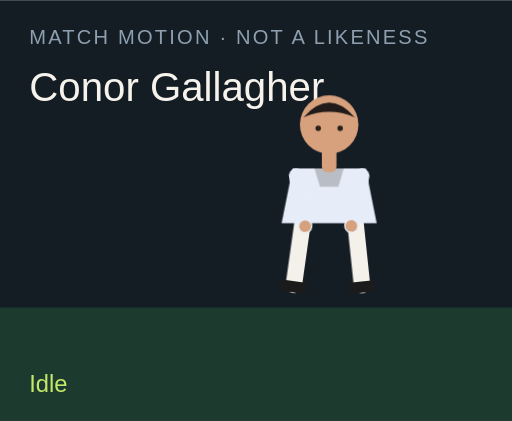
t = 0.00 s
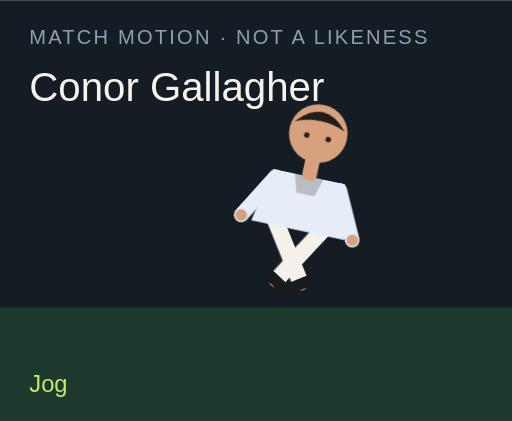
t = 1.50 s
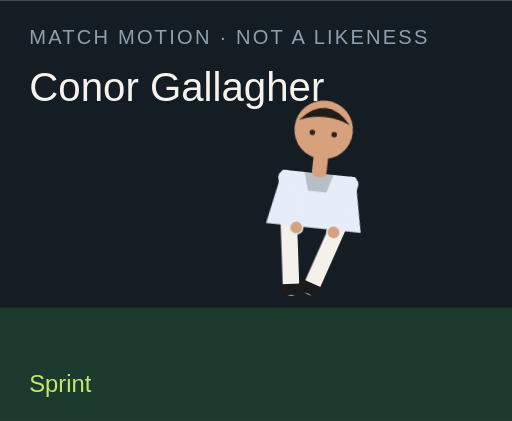
t = 3.00 s
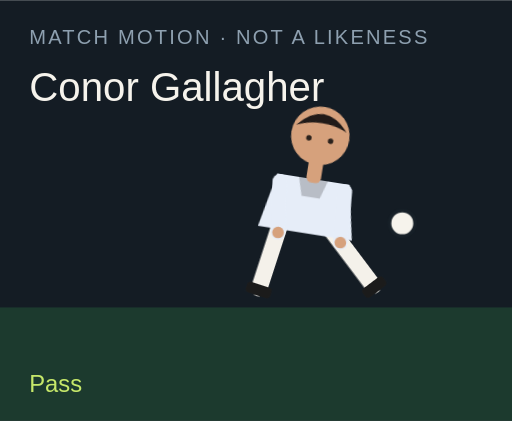
t = 4.50 s
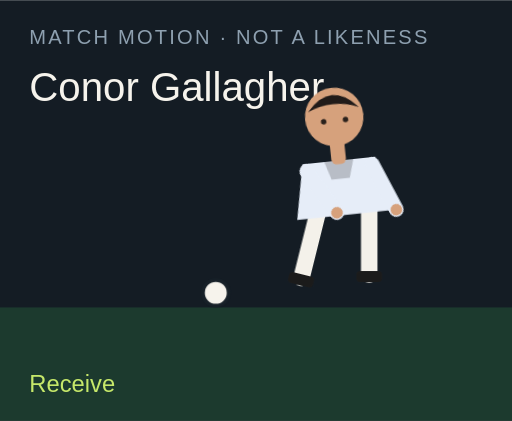
t = 6.00 s
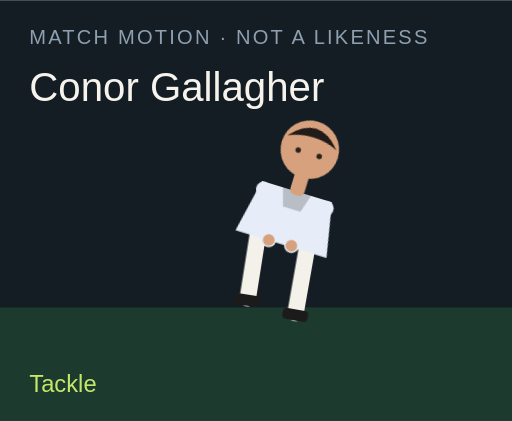
t = 7.50 s

The animated SVG that drew these frames (rendered in a browser with its animation timeline set to each time). Animation: 18 CSS @keyframes rules; one cycle of 9.00 s, repeats indefinitely.

<?xml version="1.0" encoding="UTF-8"?>
<svg xmlns="http://www.w3.org/2000/svg" viewBox="0 0 280 230" role="img">
  <style>@media (prefers-reduced-motion: reduce){animate,animateTransform{display:none}}</style>
  <rect width="280" height="230" fill="#141c24"/>
  <rect y="168" width="280" height="62" fill="#1c3a2e"/>
  <text x="16" y="24" fill="#8ea0b0" font-family="Arial,sans-serif" font-size="11" letter-spacing="1.2">MATCH MOTION · NOT A LIKENESS</text>
  <text x="16" y="55" fill="#f6f3ec" font-family="Impact,sans-serif" font-size="22">Conor Gallagher</text>
  <circle r="7" fill="#f6f3ec" stroke="#172028" stroke-width="2" id="motion-55148" cx="150" cy="160" opacity="0">
    
    
    
  </circle>
  <g transform="translate(132 40)">
    <g id="motion-55170" transform="rotate(0 48 90)">
      
      <g id="motion-55172" transform="translate(0 0)">
        
        <g transform="translate(34 78)"><g id="motion-55174" transform="rotate(8)"><path d="M0 0 V38" stroke="#f4f1ea" stroke-width="9" stroke-linecap="round"/><rect x="-7" y="36" width="14" height="6" rx="2" fill="#1b1b1b"/></g></g>
        <g transform="translate(62 78)"><g id="motion-55176" transform="rotate(-6)"><path d="M0 0 V38" stroke="#f4f1ea" stroke-width="9" stroke-linecap="round"/><rect x="-7" y="36" width="14" height="6" rx="2" fill="#1b1b1b"/></g></g>
        <path d="M28 52 h40 l6 30 H22 Z" fill="#e6edf8"/>
        <path d="M40 52 h16 l-3 10 H43 Z" fill="#000" opacity=".2"/>
        <g transform="translate(30 56)"><g id="motion-55178" transform="rotate(-10)"><path d="M0 0 V28" stroke="#e6edf8" stroke-width="8" stroke-linecap="round"/><circle cx="0" cy="28" r="3.2" fill="#d6a17c"/></g></g>
        <g transform="translate(66 56)"><g id="motion-55180" transform="rotate(12)"><path d="M0 0 V28" stroke="#e6edf8" stroke-width="8" stroke-linecap="round"/><circle cx="0" cy="28" r="3.2" fill="#d6a17c"/></g></g>
        <rect x="44" y="40" width="8" height="14" rx="3" fill="#d6a17c"/>
        <circle cx="48" cy="28" r="16" fill="#d6a17c"/>
        <path d="M34 24 Q48 8 62 24 Q48 18 34 24" fill="#211b19"/>
        <circle cx="42" cy="30" r="1.5" fill="#2a211c"/><circle cx="54" cy="30" r="1.5" fill="#2a211c"/>
      </g>
    </g>
  </g>
  <text x="16" y="214" fill="#c6e86a" font-family="Arial,sans-serif" font-size="13" opacity="1" id="motion-55152">Idle</text><text x="16" y="214" fill="#c6e86a" font-family="Arial,sans-serif" font-size="13" opacity="0" id="motion-55154">Jog</text><text x="16" y="214" fill="#c6e86a" font-family="Arial,sans-serif" font-size="13" opacity="0" id="motion-55156">Sprint</text><text x="16" y="214" fill="#c6e86a" font-family="Arial,sans-serif" font-size="13" opacity="0" id="motion-55158">Dribble</text><text x="16" y="214" fill="#c6e86a" font-family="Arial,sans-serif" font-size="13" opacity="0" id="motion-55160">Pass</text><text x="16" y="214" fill="#c6e86a" font-family="Arial,sans-serif" font-size="13" opacity="0" id="motion-55162">Shoot</text><text x="16" y="214" fill="#c6e86a" font-family="Arial,sans-serif" font-size="13" opacity="0" id="motion-55164">Receive</text><text x="16" y="214" fill="#c6e86a" font-family="Arial,sans-serif" font-size="13" opacity="0" id="motion-55166">Tackle</text><text x="16" y="214" fill="#c6e86a" font-family="Arial,sans-serif" font-size="13" opacity="0" id="motion-55168">Arms wide</text>
<style>@keyframes track-55149{0%{cx:150px}11.1%{cx:156px}22.2%{cx:164px}33.300000000000004%{cx:142px}44.4%{cx:190px}55.60000000000001%{cx:250px}66.7%{cx:118px}77.8%{cx:150px}88.9%{cx:150px}100%{cx:150px}}@keyframes track-55150{0%{cy:160px}11.1%{cy:158px}22.2%{cy:154px}33.300000000000004%{cy:156px}44.4%{cy:148px}55.60000000000001%{cy:96px}66.7%{cy:160px}77.8%{cy:160px}88.9%{cy:160px}100%{cy:160px}}@keyframes track-55151{0%{opacity:0}11.1%{opacity:0}22.2%{opacity:0}33.300000000000004%{opacity:1}44.4%{opacity:1}55.60000000000001%{opacity:1}66.7%{opacity:1}77.8%{opacity:0}88.9%{opacity:0}100%{opacity:0}}@keyframes track-55153{0%{opacity:1}11.1%{opacity:0}22.2%{opacity:0}33.300000000000004%{opacity:0}44.4%{opacity:0}55.60000000000001%{opacity:0}66.7%{opacity:0}77.8%{opacity:0}88.9%{opacity:0}100%{opacity:1}}@keyframes track-55155{0%{opacity:0}11.1%{opacity:1}22.2%{opacity:0}33.300000000000004%{opacity:0}44.4%{opacity:0}55.60000000000001%{opacity:0}66.7%{opacity:0}77.8%{opacity:0}88.9%{opacity:0}100%{opacity:0}}@keyframes track-55157{0%{opacity:0}11.1%{opacity:0}22.2%{opacity:1}33.300000000000004%{opacity:0}44.4%{opacity:0}55.60000000000001%{opacity:0}66.7%{opacity:0}77.8%{opacity:0}88.9%{opacity:0}100%{opacity:0}}@keyframes track-55159{0%{opacity:0}11.1%{opacity:0}22.2%{opacity:0}33.300000000000004%{opacity:1}44.4%{opacity:0}55.60000000000001%{opacity:0}66.7%{opacity:0}77.8%{opacity:0}88.9%{opacity:0}100%{opacity:0}}@keyframes track-55161{0%{opacity:0}11.1%{opacity:0}22.2%{opacity:0}33.300000000000004%{opacity:0}44.4%{opacity:1}55.60000000000001%{opacity:0}66.7%{opacity:0}77.8%{opacity:0}88.9%{opacity:0}100%{opacity:0}}@keyframes track-55163{0%{opacity:0}11.1%{opacity:0}22.2%{opacity:0}33.300000000000004%{opacity:0}44.4%{opacity:0}55.60000000000001%{opacity:1}66.7%{opacity:0}77.8%{opacity:0}88.9%{opacity:0}100%{opacity:0}}@keyframes track-55165{0%{opacity:0}11.1%{opacity:0}22.2%{opacity:0}33.300000000000004%{opacity:0}44.4%{opacity:0}55.60000000000001%{opacity:0}66.7%{opacity:1}77.8%{opacity:0}88.9%{opacity:0}100%{opacity:0}}@keyframes track-55167{0%{opacity:0}11.1%{opacity:0}22.2%{opacity:0}33.300000000000004%{opacity:0}44.4%{opacity:0}55.60000000000001%{opacity:0}66.7%{opacity:0}77.8%{opacity:1}88.9%{opacity:0}100%{opacity:0}}@keyframes track-55169{0%{opacity:0}11.1%{opacity:0}22.2%{opacity:0}33.300000000000004%{opacity:0}44.4%{opacity:0}55.60000000000001%{opacity:0}66.7%{opacity:0}77.8%{opacity:0}88.9%{opacity:1}100%{opacity:0}}@keyframes track-55171{0%{transform:rotate(0deg)}11.1%{transform:rotate(8deg)}22.2%{transform:rotate(16deg)}33.300000000000004%{transform:rotate(6deg)}44.4%{transform:rotate(4deg)}55.60000000000001%{transform:rotate(14deg)}66.7%{transform:rotate(-6deg)}77.8%{transform:rotate(34deg)}88.9%{transform:rotate(0deg)}100%{transform:rotate(0deg)}}@keyframes track-55173{0%{transform:translate(0px,0px)}11.1%{transform:translate(0px,-3px)}22.2%{transform:translate(0px,-6px)}33.300000000000004%{transform:translate(0px,-2px)}44.4%{transform:translate(0px,2px)}55.60000000000001%{transform:translate(0px,-4px)}66.7%{transform:translate(0px,1px)}77.8%{transform:translate(0px,10px)}88.9%{transform:translate(0px,-8px)}100%{transform:translate(0px,0px)}}@keyframes track-55175{0%{transform:rotate(8deg)}11.1%{transform:rotate(-26deg)}22.2%{transform:rotate(-42deg)}33.300000000000004%{transform:rotate(-8deg)}44.4%{transform:rotate(6deg)}55.60000000000001%{transform:rotate(12deg)}66.7%{transform:rotate(20deg)}77.8%{transform:rotate(-8deg)}88.9%{transform:rotate(-8deg)}100%{transform:rotate(8deg)}}@keyframes track-55177{0%{transform:rotate(-6deg)}11.1%{transform:rotate(24deg)}22.2%{transform:rotate(38deg)}33.300000000000004%{transform:rotate(18deg)}44.4%{transform:rotate(-38deg)}55.60000000000001%{transform:rotate(-54deg)}66.7%{transform:rotate(6deg)}77.8%{transform:rotate(-22deg)}88.9%{transform:rotate(8deg)}100%{transform:rotate(-6deg)}}@keyframes track-55179{0%{transform:rotate(-10deg)}11.1%{transform:rotate(24deg)}22.2%{transform:rotate(36deg)}33.300000000000004%{transform:rotate(-18deg)}44.4%{transform:rotate(10deg)}55.60000000000001%{transform:rotate(-24deg)}66.7%{transform:rotate(-30deg)}77.8%{transform:rotate(12deg)}88.9%{transform:rotate(-58deg)}100%{transform:rotate(-10deg)}}@keyframes track-55181{0%{transform:rotate(12deg)}11.1%{transform:rotate(-20deg)}22.2%{transform:rotate(-32deg)}33.300000000000004%{transform:rotate(14deg)}44.4%{transform:rotate(-26deg)}55.60000000000001%{transform:rotate(18deg)}66.7%{transform:rotate(-22deg)}77.8%{transform:rotate(-6deg)}88.9%{transform:rotate(58deg)}100%{transform:rotate(12deg)}}@media(prefers-reduced-motion:no-preference){#motion-55148{animation:track-55149 9s linear infinite both,track-55150 9s linear infinite both,track-55151 9s steps(1,end) infinite both}#motion-55152{animation:track-55153 9s steps(1,end) infinite both}#motion-55154{animation:track-55155 9s steps(1,end) infinite both}#motion-55156{animation:track-55157 9s steps(1,end) infinite both}#motion-55158{animation:track-55159 9s steps(1,end) infinite both}#motion-55160{animation:track-55161 9s steps(1,end) infinite both}#motion-55162{animation:track-55163 9s steps(1,end) infinite both}#motion-55164{animation:track-55165 9s steps(1,end) infinite both}#motion-55166{animation:track-55167 9s steps(1,end) infinite both}#motion-55168{animation:track-55169 9s steps(1,end) infinite both}#motion-55170{animation:track-55171 9s linear infinite both}#motion-55172{animation:track-55173 9s linear infinite both}#motion-55174{animation:track-55175 9s linear infinite both}#motion-55176{animation:track-55177 9s linear infinite both}#motion-55178{animation:track-55179 9s linear infinite both}#motion-55180{animation:track-55181 9s linear infinite both}}</style></svg>
